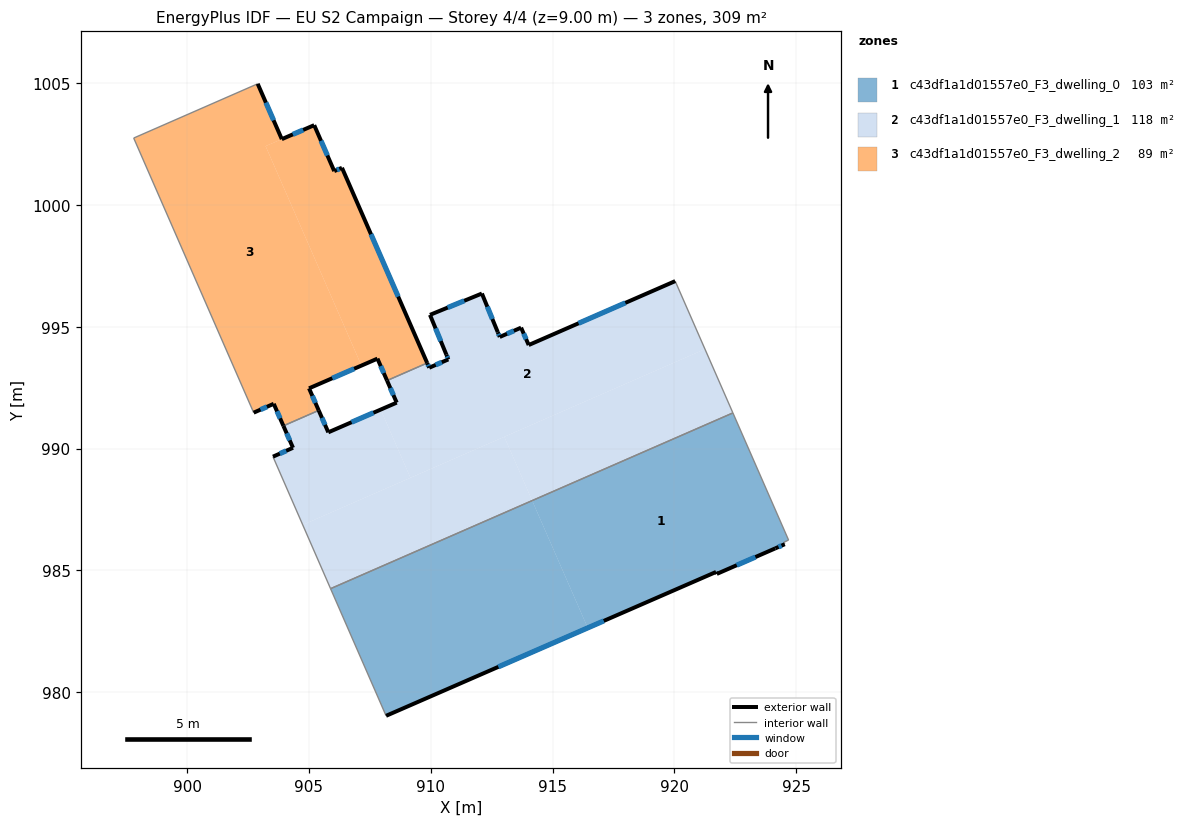
=== STOREY PLAN SPEC (per zone: floor XY polygon, exterior-wall plan segments, windows/doors) ===
zone 1: c43df1a1d01557e0_F3_dwelling_0  (103.0 m²)
  floor: (922.40, 991.46) (924.69, 986.25) (924.50, 986.15) (924.53, 986.08) (924.15, 985.91) (921.74, 984.86) (921.71, 984.94) (916.45, 982.64) (914.16, 987.87)
  floor: (914.16, 987.87) (916.45, 982.64) (908.17, 979.03) (905.89, 984.25)
  exterior wall: (924.15, 985.91) – (924.53, 986.08)  [0.4 m]
    window: (924.28, 985.96) – (924.40, 986.02)  [0.1 m²]
  exterior wall: (921.74, 984.86) – (924.15, 985.91)  [2.6 m]
    window: (922.56, 985.21) – (923.33, 985.55)  [0.8 m²]
  exterior wall: (921.71, 984.94) – (921.74, 984.86)  [0.1 m]
  exterior wall: (908.17, 979.03) – (921.71, 984.94)  [14.8 m]
    window: (912.78, 981.04) – (917.10, 982.93)  [4.5 m²]
  interior walls: 5
zone 2: c43df1a1d01557e0_F3_dwelling_1  (117.5 m²)
  floor: (920.04, 996.88) (921.26, 994.08) (909.17, 988.80) (907.95, 991.60) (908.60, 991.89) (908.21, 992.79) (909.85, 993.51) (909.94, 993.32) (910.72, 993.66) (910.64, 993.86) (909.97, 995.49) (912.10, 996.37) (912.75, 994.78) (912.83, 994.58) (913.71, 994.96) (914.02, 994.25)
  floor: (921.26, 994.08) (922.40, 991.46) (914.16, 987.87) (913.02, 990.49)
  floor: (907.95, 991.60) (909.17, 988.80) (904.74, 986.87) (903.52, 989.67) (904.35, 990.03) (903.95, 990.93) (905.40, 991.57) (905.80, 990.67)
  floor: (913.02, 990.48) (914.16, 987.87) (905.89, 984.25) (904.74, 986.87)
  exterior wall: (913.71, 994.96) – (912.83, 994.58)  [1.0 m]
    window: (913.41, 994.84) – (913.13, 994.71)  [0.3 m²]
  exterior wall: (914.02, 994.25) – (913.71, 994.96)  [0.8 m]
    window: (913.91, 994.49) – (913.82, 994.72)  [0.2 m²]
  exterior wall: (920.04, 996.88) – (914.02, 994.25)  [6.6 m]
    window: (917.99, 995.98) – (916.07, 995.14)  [2.0 m²]
  exterior wall: (904.35, 990.03) – (903.52, 989.67)  [0.9 m]
    window: (904.07, 989.91) – (903.80, 989.79)  [0.3 m²]
  exterior wall: (903.95, 990.93) – (904.35, 990.03)  [1.0 m]
    window: (904.09, 990.63) – (904.21, 990.34)  [0.3 m²]
  exterior wall: (905.80, 990.67) – (905.40, 991.57)  [1.0 m]
    window: (905.66, 990.97) – (905.54, 991.26)  [0.3 m²]
  exterior wall: (908.60, 991.89) – (905.80, 990.67)  [3.1 m]
    window: (907.65, 991.47) – (906.75, 991.08)  [0.9 m²]
  exterior wall: (908.21, 992.79) – (908.60, 991.89)  [1.0 m]
    window: (908.34, 992.48) – (908.47, 992.20)  [0.3 m²]
  exterior wall: (909.94, 993.32) – (909.85, 993.51)  [0.2 m]
    window: (909.91, 993.39) – (909.88, 993.45)  [0.1 m²]
  exterior wall: (910.72, 993.66) – (909.94, 993.32)  [0.9 m]
    window: (910.45, 993.54) – (910.20, 993.44)  [0.3 m²]
  exterior wall: (910.64, 993.86) – (910.72, 993.66)  [0.2 m]
    window: (910.67, 993.79) – (910.69, 993.73)  [0.1 m²]
  exterior wall: (909.97, 995.49) – (910.64, 993.86)  [1.8 m]
    window: (910.20, 994.93) – (910.41, 994.41)  [0.5 m²]
  exterior wall: (912.10, 996.37) – (909.97, 995.49)  [2.3 m]
    window: (911.37, 996.07) – (910.69, 995.79)  [0.7 m²]
  exterior wall: (912.75, 994.78) – (912.10, 996.37)  [1.7 m]
    window: (912.53, 995.32) – (912.32, 995.83)  [0.5 m²]
  exterior wall: (912.83, 994.58) – (912.75, 994.78)  [0.2 m]
    window: (912.81, 994.65) – (912.78, 994.71)  [0.1 m²]
  interior walls: 5
zone 3: c43df1a1d01557e0_F3_dwelling_2  (88.5 m²)
  floor: (903.89, 1002.70) (903.22, 1002.42) (907.16, 993.41) (905.00, 992.47) (905.40, 991.57) (903.95, 990.93) (903.56, 991.84) (902.73, 991.47) (897.81, 1002.75) (902.90, 1004.98)
  floor: (906.36, 1001.53) (909.85, 993.51) (908.21, 992.79) (907.81, 993.69) (907.16, 993.41) (903.22, 1002.42) (905.22, 1003.28) (906.04, 1001.39)
  exterior wall: (903.89, 1002.70) – (902.90, 1004.98)  [2.5 m]
    window: (903.55, 1003.48) – (903.23, 1004.20)  [0.8 m²]
  exterior wall: (905.22, 1003.28) – (903.89, 1002.70)  [1.4 m]
    window: (904.76, 1003.08) – (904.34, 1002.90)  [0.4 m²]
  exterior wall: (906.04, 1001.39) – (905.22, 1003.28)  [2.1 m]
    window: (905.76, 1002.03) – (905.50, 1002.64)  [0.6 m²]
  exterior wall: (906.36, 1001.53) – (906.04, 1001.39)  [0.3 m]
    window: (906.25, 1001.48) – (906.15, 1001.44)  [0.1 m²]
  exterior wall: (909.85, 993.51) – (906.36, 1001.53)  [8.7 m]
    window: (908.66, 996.24) – (907.55, 998.80)  [2.7 m²]
  exterior wall: (907.81, 993.69) – (908.21, 992.79)  [1.0 m]
    window: (907.95, 993.39) – (908.07, 993.10)  [0.3 m²]
  exterior wall: (905.00, 992.47) – (907.81, 993.69)  [3.1 m]
    window: (905.96, 992.89) – (906.86, 993.28)  [0.9 m²]
  exterior wall: (905.40, 991.57) – (905.00, 992.47)  [1.0 m]
    window: (905.27, 991.88) – (905.14, 992.17)  [0.3 m²]
  exterior wall: (903.56, 991.84) – (903.95, 990.93)  [1.0 m]
    window: (903.69, 991.53) – (903.82, 991.24)  [0.3 m²]
  exterior wall: (902.73, 991.47) – (903.56, 991.84)  [0.9 m]
    window: (903.01, 991.60) – (903.27, 991.72)  [0.3 m²]
  interior walls: 4

=== DERIVED (storey summary) ===
Building: EU S2 Campaign
Storey: 4 of 4  (floor level z = 9.00 m)
Storey gross floor area: 309.1 m²
Zones on this storey: 3
  - c43df1a1d01557e0_F3_dwelling_0: floor 103.0 m²; exterior wall 17.9 m (53.7 m²); 3 window(s) 5.5 m²; WWR 10.2%
  - c43df1a1d01557e0_F3_dwelling_1: floor 117.5 m²; exterior wall 22.5 m (67.5 m²); 15 window(s) 6.9 m²; WWR 10.2%
  - c43df1a1d01557e0_F3_dwelling_2: floor 88.5 m²; exterior wall 22.0 m (66.0 m²); 10 window(s) 6.7 m²; WWR 10.2%
Zone adjacency (shared interzone walls):
  - c43df1a1d01557e0_F3_dwelling_0 ↔ c43df1a1d01557e0_F3_dwelling_1
  - c43df1a1d01557e0_F3_dwelling_1 ↔ c43df1a1d01557e0_F3_dwelling_2